Photos from the image-classification dataset "processed" in the GitHub repository orgabbay23-lgtm/smart-recycling-ai. Its 2 classes are: fresh, rotten.

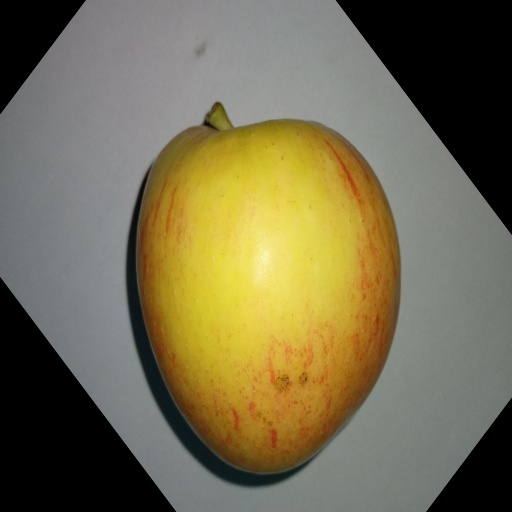
Label: fresh

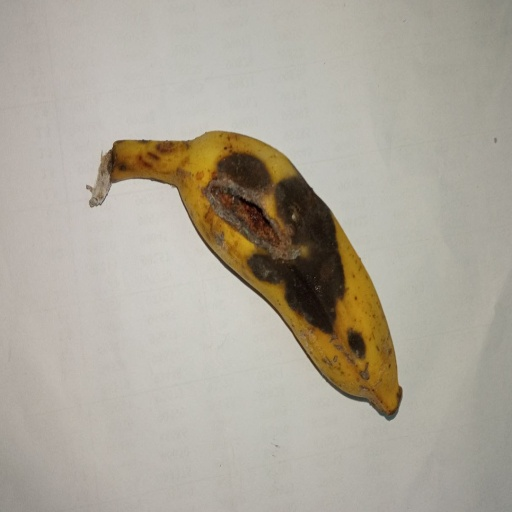
Label: rotten

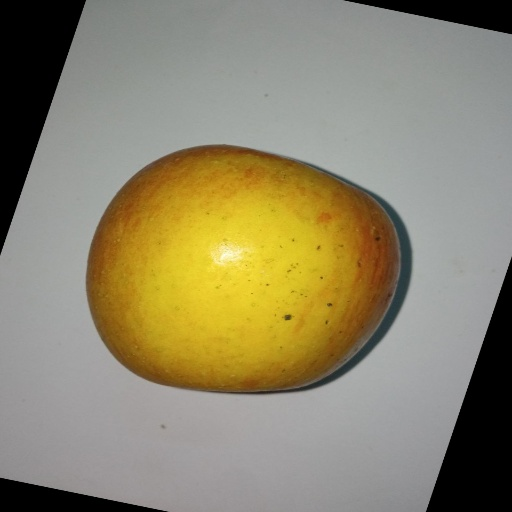
Label: fresh

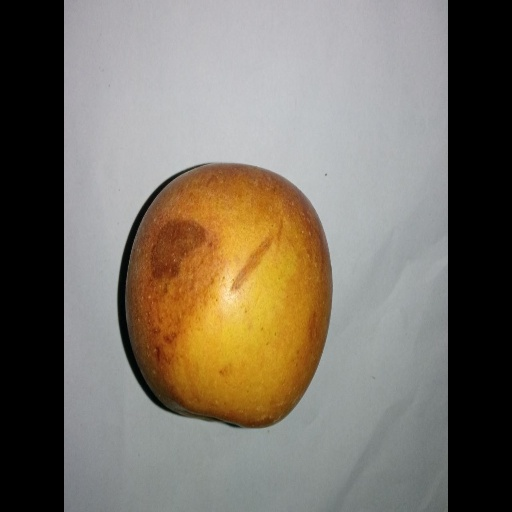
Label: rotten

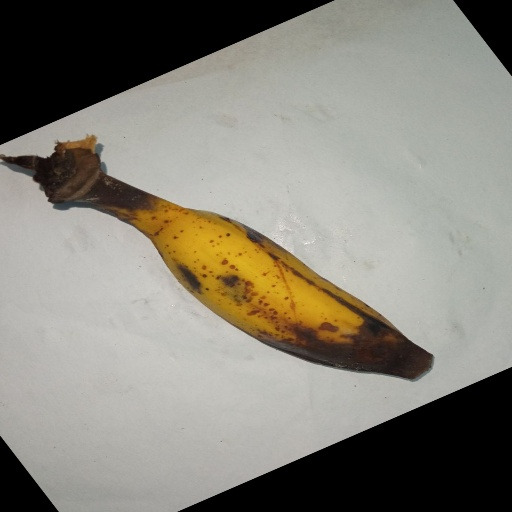
Label: rotten

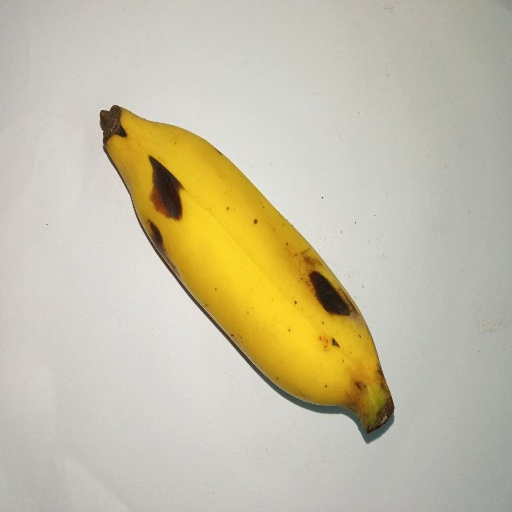
Label: fresh
